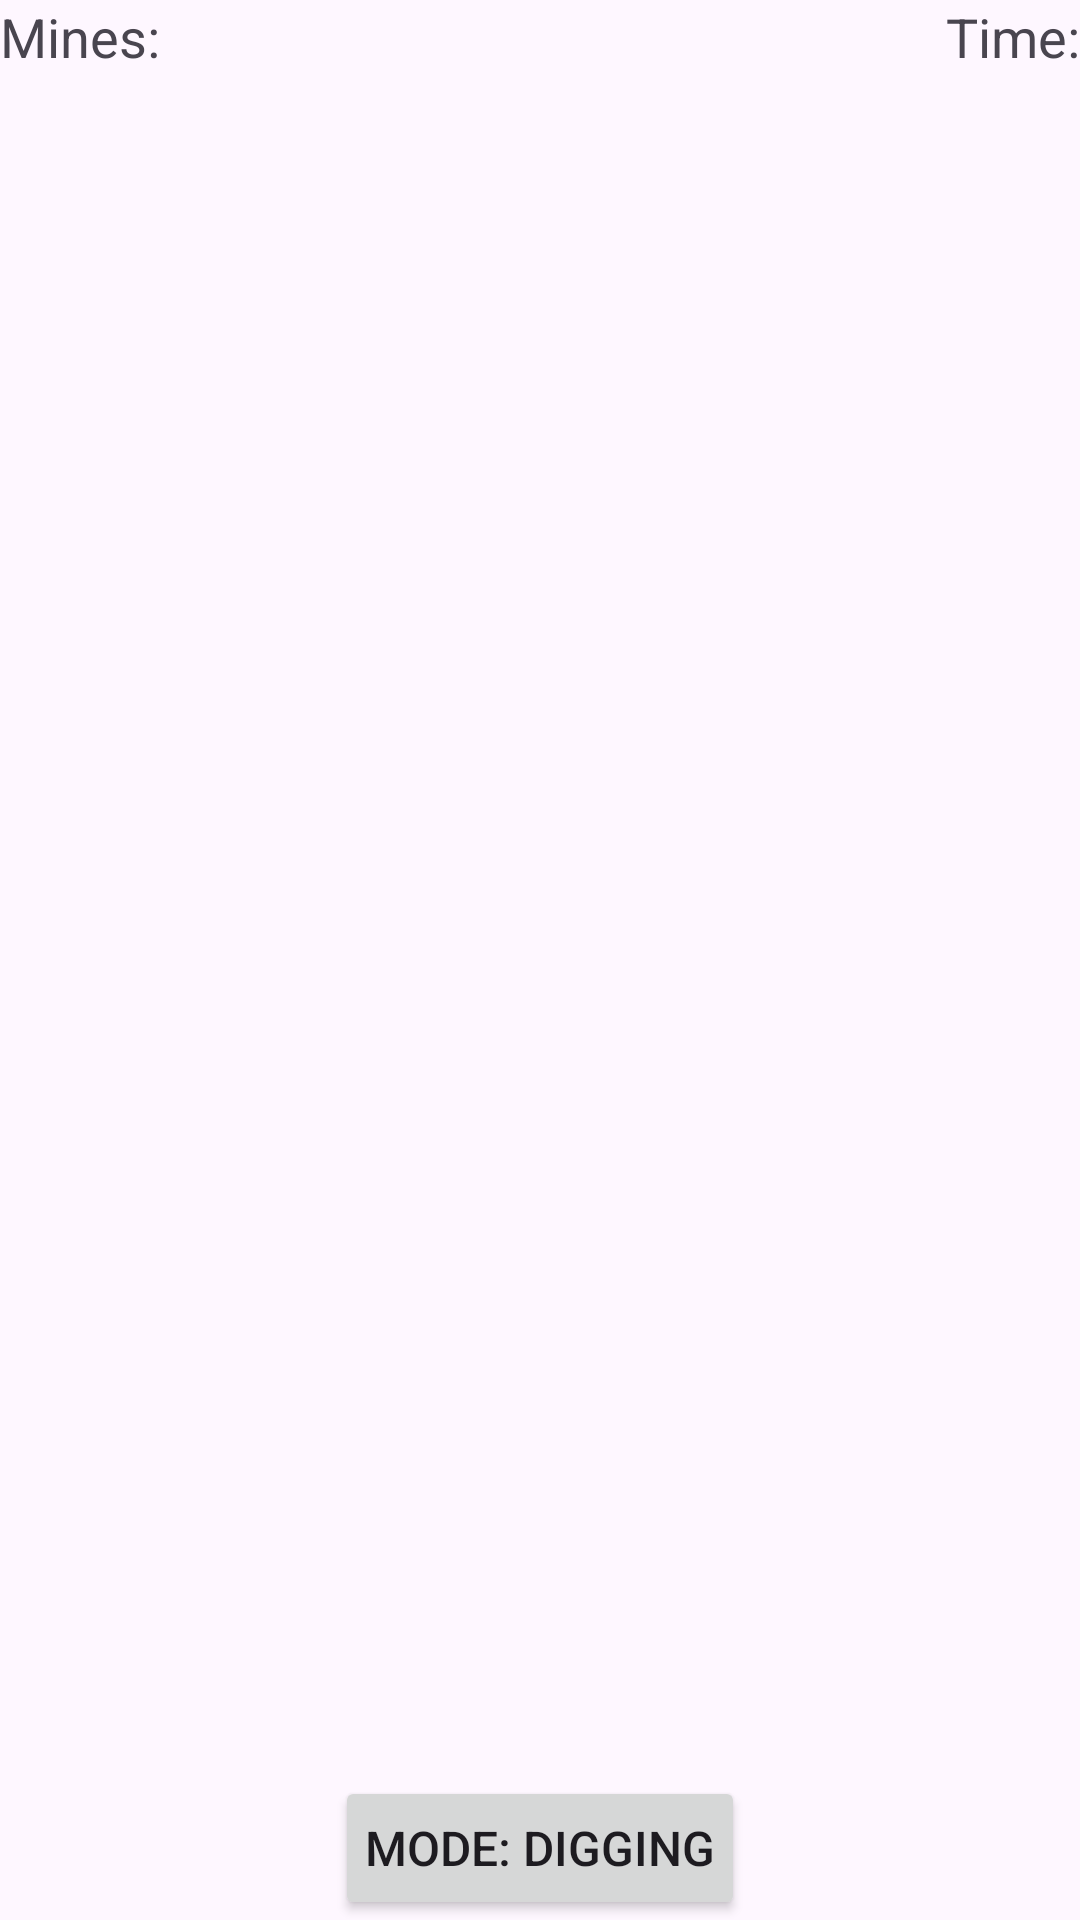

The Android layout XML behind this screen, and the referenced resources:
<!-- AndroidManifest.xml: application theme Theme.CSCI310MinesweeperProject -->
<!-- res/layout/activity_main.xml -->
<LinearLayout
    xmlns:android="http://schemas.android.com/apk/res/android"
    android:layout_width="match_parent"
    android:layout_height="match_parent"
    android:orientation="vertical"
    android:padding="0dp"
    android:gravity="center">

    <LinearLayout
        android:layout_width="match_parent"
        android:layout_height="wrap_content"
        android:orientation="horizontal"
        android:gravity="center">

        <TextView
            android:id="@+id/mineCounter"
            android:layout_width="wrap_content"
            android:layout_height="wrap_content"
            android:text="@string/mines_remaining"
            android:textSize="18sp"
            android:layout_weight="1"
            android:gravity="start" />

        <TextView
            android:id="@+id/timer"
            android:layout_width="wrap_content"
            android:layout_height="wrap_content"
            android:text="@string/time_elapsed"
            android:textSize="18sp"
            android:layout_weight="1"
            android:gravity="end" />

    </LinearLayout>

    <GridLayout
        android:id="@+id/gridLayout"
        android:layout_width="match_parent"
        android:layout_height="0dp"
        android:layout_weight="1"
        android:columnCount="10"
        android:rowCount="12"
        android:padding="0dp"
        android:layout_gravity="center" />

    <Button
        android:id="@+id/modeButton"
        android:layout_width="wrap_content"
        android:layout_height="wrap_content"
        android:text="@string/mode_digging"
        android:layout_gravity="center_horizontal"
        android:textSize="16sp"
        android:padding="10dp" />
</LinearLayout>
<!-- resources referenced by this layout -->
<resources>
  <string name="mines_remaining">Mines: </string>
  <string name="mode_digging">Mode: Digging</string>
  <string name="time_elapsed">Time: </string>
  <style name="Theme.CSCI310MinesweeperProject" parent="Base.Theme.CSCI310MinesweeperProject" />
  <style name="Base.Theme.CSCI310MinesweeperProject" parent="Theme.Material3.DayNight.NoActionBar">
          
          
      </style>
</resources>
